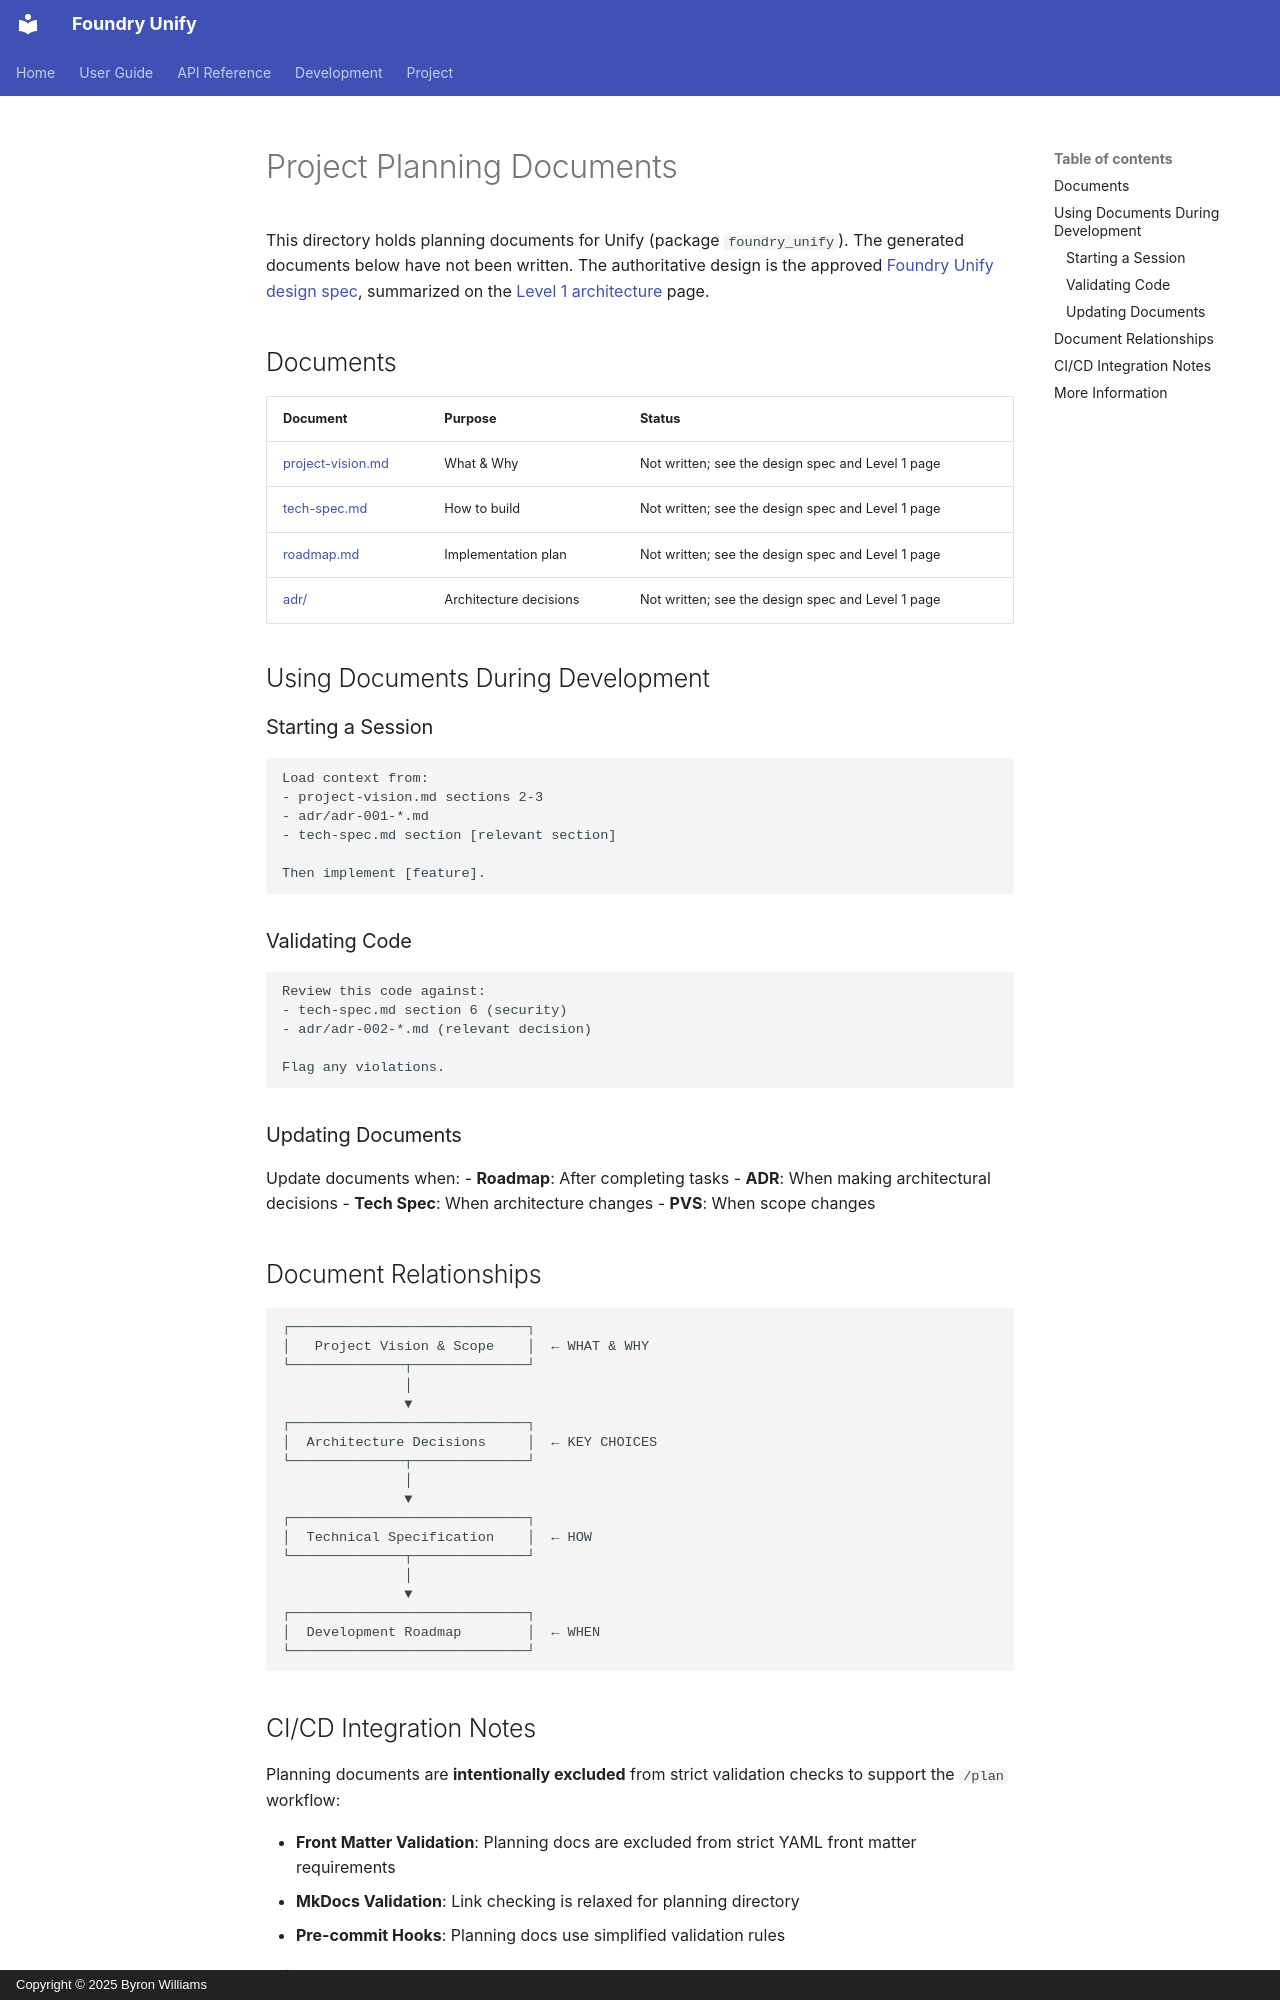

repository: ByronWilliamsCPA/Unify · page: planning/index.html · generator: mkdocs · copyright: Copyright © 2025 Byron Williams

---
title: "Project Planning Documents"
schema_type: planning
status: published
owner: core-maintainer
purpose: "Index of project planning documentation."
tags:
  - planning
  - documentation
component: Context
source: "Project initialization"
---

This directory holds planning documents for Unify (package `foundry_unify`). The generated documents below have not
been written. The authoritative design is the approved
[Foundry Unify design spec](https://github.com/williaby/image-preprocessing-detector/blob/main/docs/superpowers/specs/2026-05-05-foundry-unify-design.md),
summarized on the [Level 1 architecture](../architecture/diagrams/level-1/index.md) page.

## Documents

| Document | Purpose | Status |
|----------|---------|--------|
| [project-vision.md](./project-vision.md) | What & Why | Not written; see the design spec and Level 1 page |
| [tech-spec.md](./tech-spec.md) | How to build | Not written; see the design spec and Level 1 page |
| [roadmap.md](./roadmap.md) | Implementation plan | Not written; see the design spec and Level 1 page |
| [adr/](./adr/) | Architecture decisions | Not written; see the design spec and Level 1 page |

## Using Documents During Development

### Starting a Session

```
Load context from:
- project-vision.md sections 2-3
- adr/adr-001-*.md
- tech-spec.md section [relevant section]

Then implement [feature].
```

### Validating Code

```
Review this code against:
- tech-spec.md section 6 (security)
- adr/adr-002-*.md (relevant decision)

Flag any violations.
```

### Updating Documents

Update documents when:
- **Roadmap**: After completing tasks
- **ADR**: When making architectural decisions
- **Tech Spec**: When architecture changes
- **PVS**: When scope changes

## Document Relationships

```
┌─────────────────────────────┐
│   Project Vision & Scope    │  ← WHAT & WHY
└──────────────┬──────────────┘
               │
               ▼
┌─────────────────────────────┐
│  Architecture Decisions     │  ← KEY CHOICES
└──────────────┬──────────────┘
               │
               ▼
┌─────────────────────────────┐
│  Technical Specification    │  ← HOW
└──────────────┬──────────────┘
               │
               ▼
┌─────────────────────────────┐
│  Development Roadmap        │  ← WHEN
└─────────────────────────────┘
```
